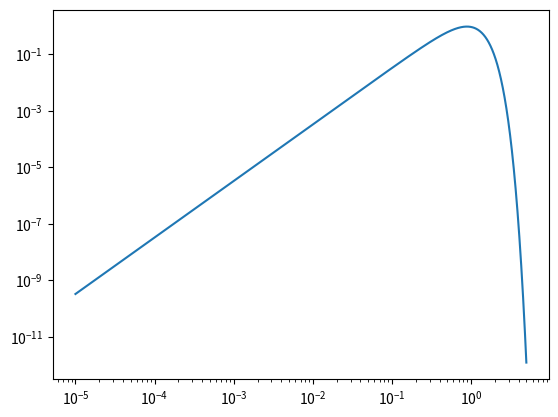

Here is the Python script that generated this plot:
import numpy as np
import matplotlib.pyplot as plt

# def overlay_gue_curve(ax, s_max=6, num_points=1000, label="Reference GUE", color="green", linestyle="--"):
s = np.linspace(1e-5, 5, 1000)
p_s = (32 / np.pi**2) * s**2 * np.exp(-4 * s**2 / np.pi)
    # p_s = np.exp(-1.65*(s-0.6))
    # p_s = s*np.exp(-s)
plt.plot(s, p_s)
plt.yscale('log')
plt.xscale('log')
plt.show()
